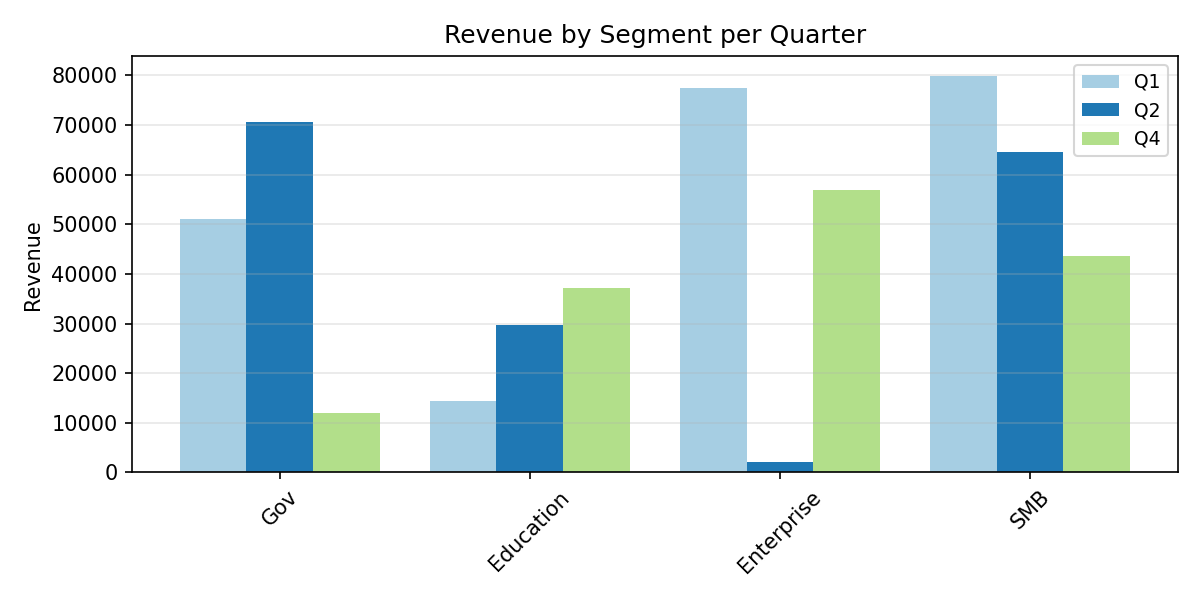

The table this chart was drawn from, first rows:
Category, Q1, Q2, Q4
Gov, 51149, 70614, 11947
Education, 14361, 29762, 37065
Enterprise, 77406, 2164, 57000
SMB, 79932, 64533, 43549
